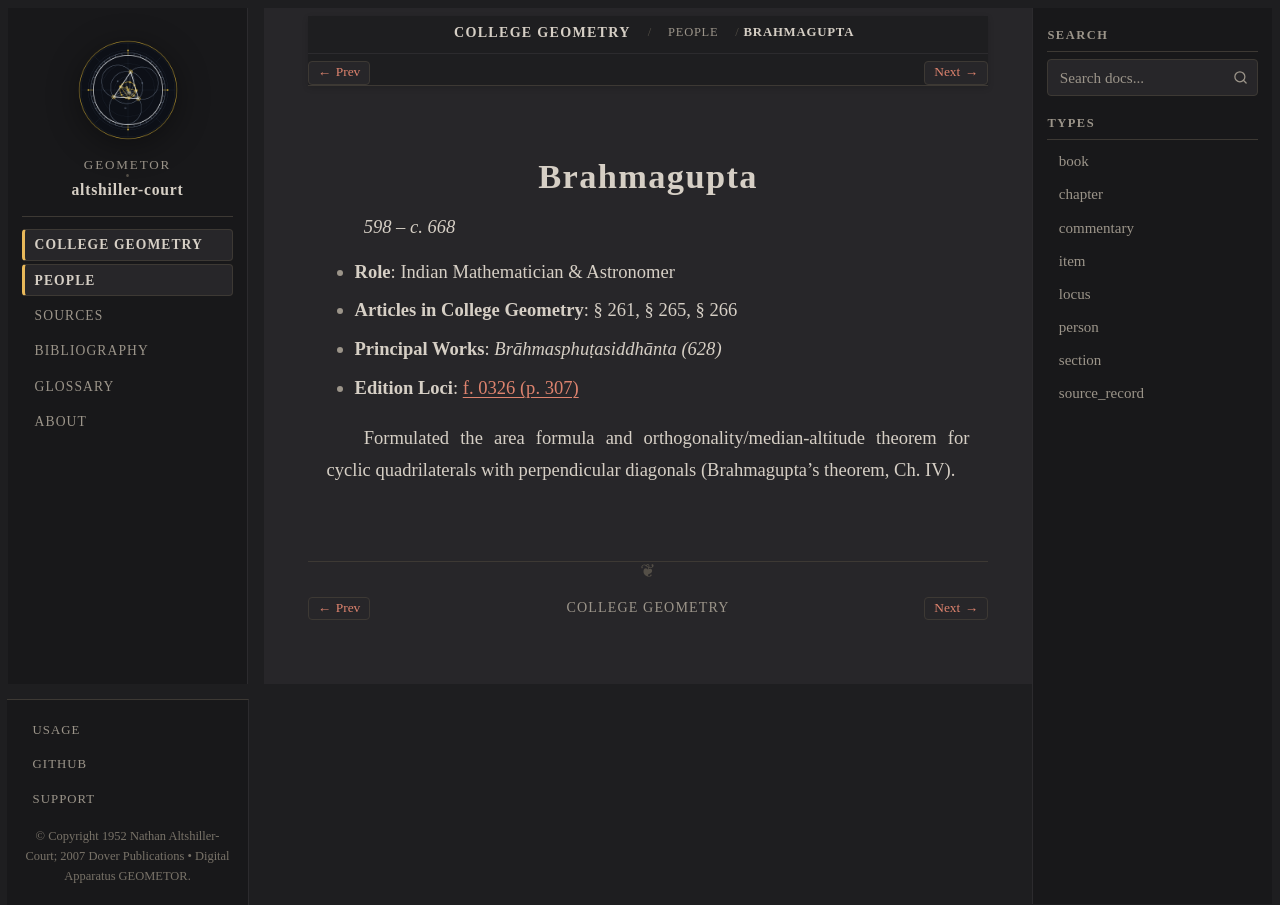

repository: geometor/altshiller-court · page: college_geometry/people/brahmagupta.html · generator: sphinx

:type: person
:layout: book
:title: Brahmagupta
:lifespan: 598 – c. 668

.. _person-brahmagupta:

Brahmagupta
===========

*598 – c. 668*

* **Role**: Indian Mathematician & Astronomer
* **Articles in College Geometry**: § 261, § 265, § 266
* **Principal Works**: *Brāhmasphuṭasiddhānta (628)*
* **Edition Loci**: :ref:`f. 0326 (p. 307) <historical-and-bibliographical-notes-names-list-of-names>`

Formulated the area formula and orthogonality/median-altitude theorem for cyclic quadrilaterals with perpendicular diagonals (Brahmagupta's theorem, Ch. IV).
